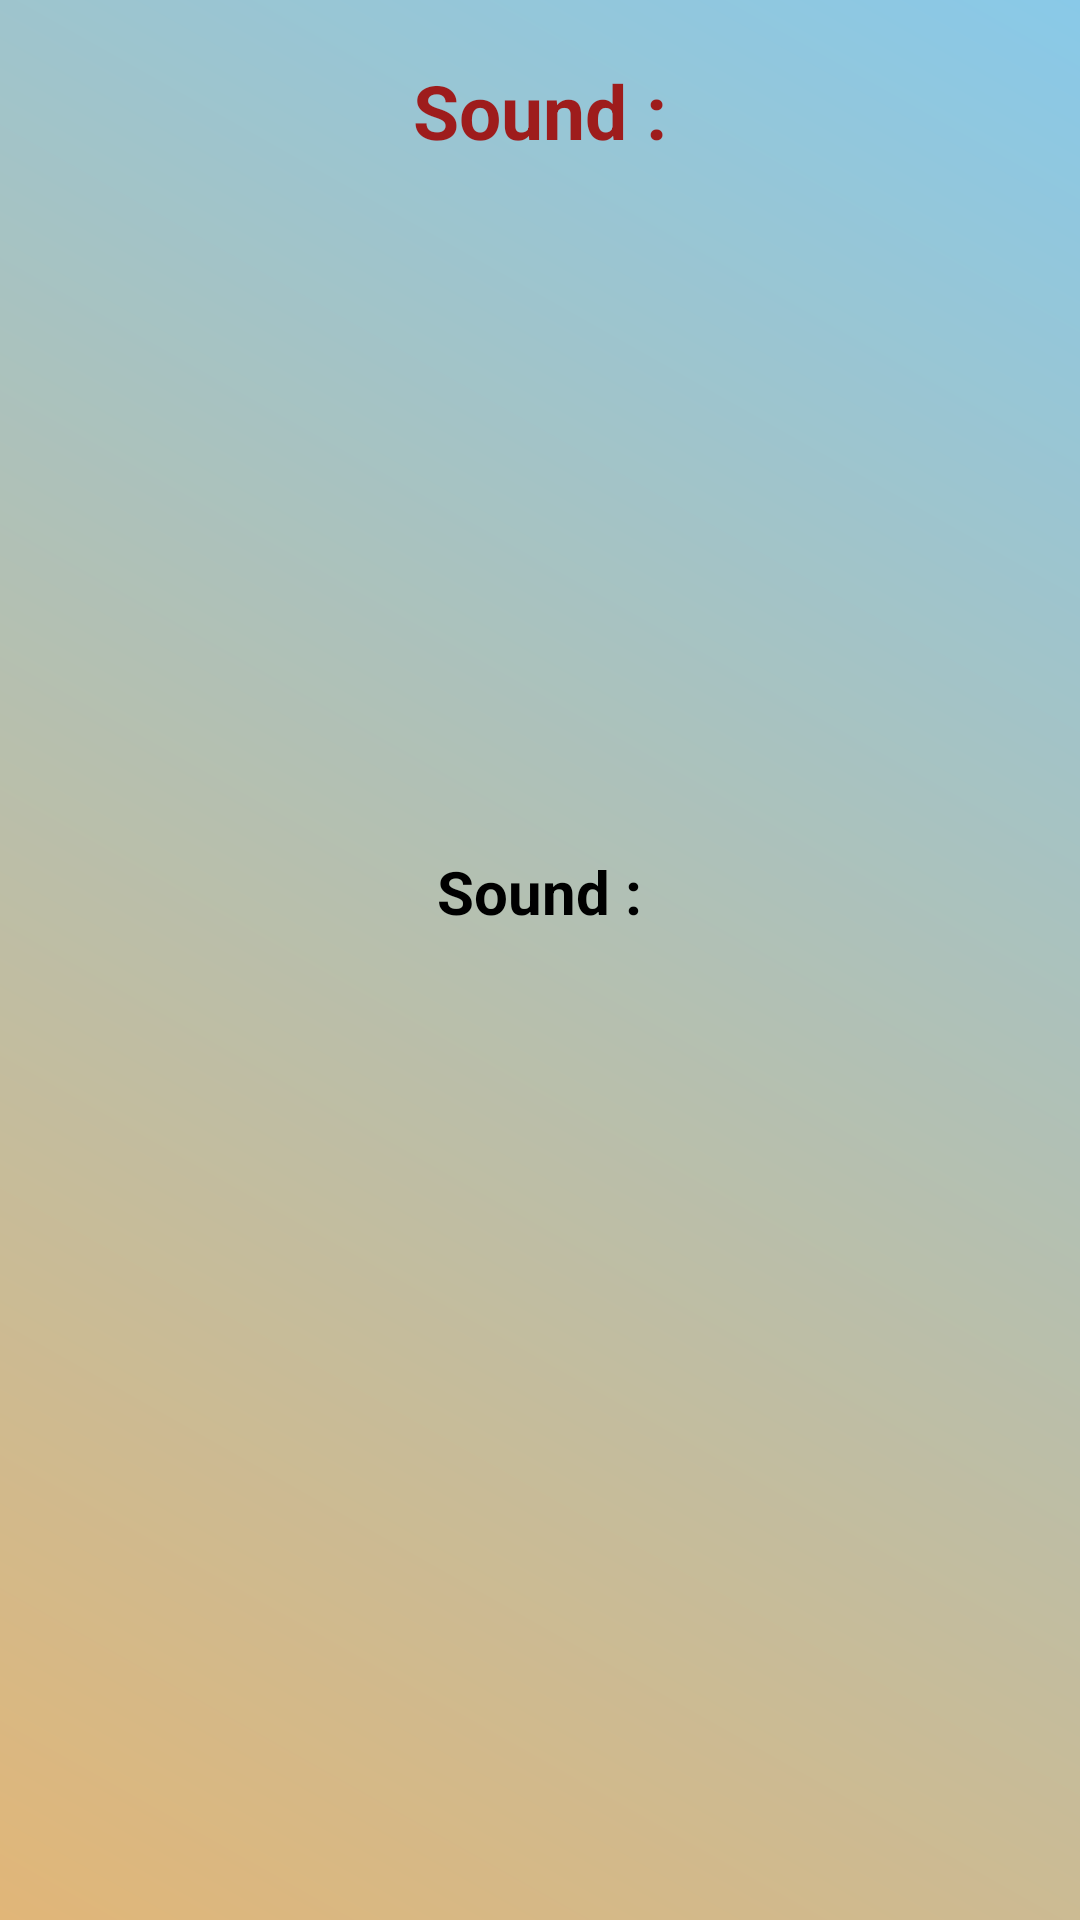

Write the Android layout XML for this screen, with the resource values it uses.
<!-- AndroidManifest.xml: application theme Theme.TicTacToe -->
<!-- res/layout/game_over.xml -->
<?xml version="1.0" encoding="utf-8"?>
<LinearLayout xmlns:android="http://schemas.android.com/apk/res/android"
    android:orientation="vertical" android:layout_width="match_parent"
    android:layout_height="match_parent"
    android:background="@drawable/first_player"
    android:padding="10dp"
    >

    <TextView
        android:layout_width="match_parent"
        android:layout_height="wrap_content"
        android:layout_gravity="center_horizontal"
        android:textColor="#9E1C1C"
        android:textAppearance="?android:attr/textAppearanceLarge"
        android:textSize="25sp"
        android:text="@string/sound"
        android:gravity="center_horizontal"
        android:textStyle="bold"
        android:id="@+id/titleTextViewId"
        android:layout_margin="10dp"
        />

    <ImageView
        android:layout_width="300dp"
        android:layout_height="200dp"
        android:id="@+id/imageViewId"
        android:layout_gravity="center"
        android:scaleType="fitXY"
        android:src="@drawable/wow"
        android:layout_margin="10dp"
        android:contentDescription="@string/_indicator"
        />

    <TextView
        android:layout_width="wrap_content"
        android:layout_height="wrap_content"
        android:textStyle="bold"
        android:text="@string/sound"
        android:textSize="20sp"
        android:textAppearance="?android:attr/textAppearanceLarge"
        android:textColor="@color/black"
        android:layout_gravity="center_horizontal"
        android:id="@+id/gameTextViewId"
        />

</LinearLayout>
<!-- resources referenced by this layout -->
<resources>
  <color name="black">#FF000000</color>
  <!-- drawable first_player (drawable) -->
  <shape xmlns:android="http://schemas.android.com/apk/res/android">
  
      <gradient
          android:startColor="#E1B678"
          android:endColor="#89C9E8"
          android:type="linear"
          android:angle="45"
          />
  
  </shape>
  <string name="_indicator">This is a indicator</string>
  <string name="sound">Sound :</string>
  <style name="Theme.TicTacToe" parent="Theme.MaterialComponents.DayNight.NoActionBar">
          
          <item name="colorPrimary">@color/purple_500</item>
          <item name="colorPrimaryVariant">@color/purple_700</item>
          <item name="colorOnPrimary">@color/white</item>
          
          <item name="colorSecondary">@color/teal_200</item>
          <item name="colorSecondaryVariant">@color/teal_700</item>
          <item name="colorOnSecondary">@color/black</item>
          
          <item name="android:statusBarColor" tools:targetApi="l">?attr/colorPrimaryVariant</item>
          
      </style>
  <color name="purple_500">#FF6200EE</color>
  <color name="purple_700">#FF3700B3</color>
  <color name="white">#FFFFFFFF</color>
  <color name="teal_200">#FF03DAC5</color>
  <color name="teal_700">#FF018786</color>
</resources>
